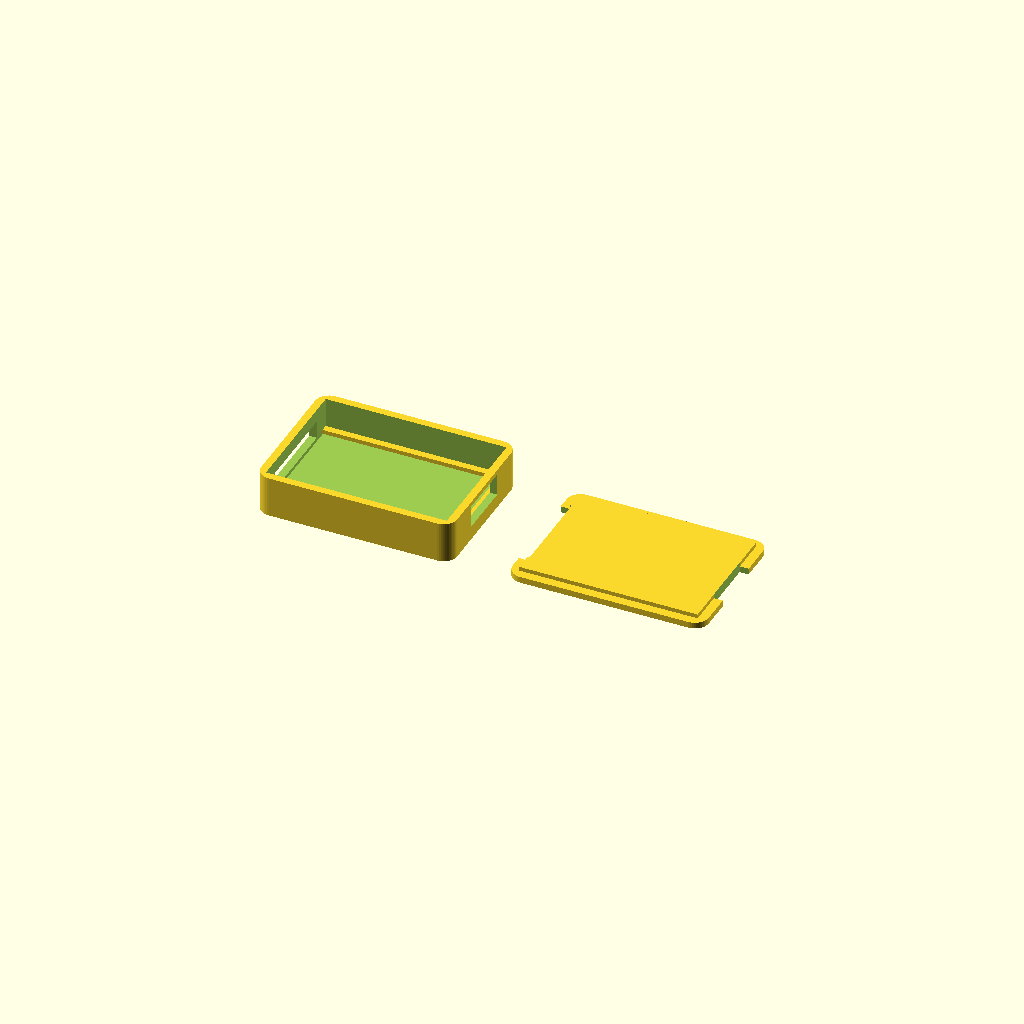
Cell 1: the model at its default parameters.
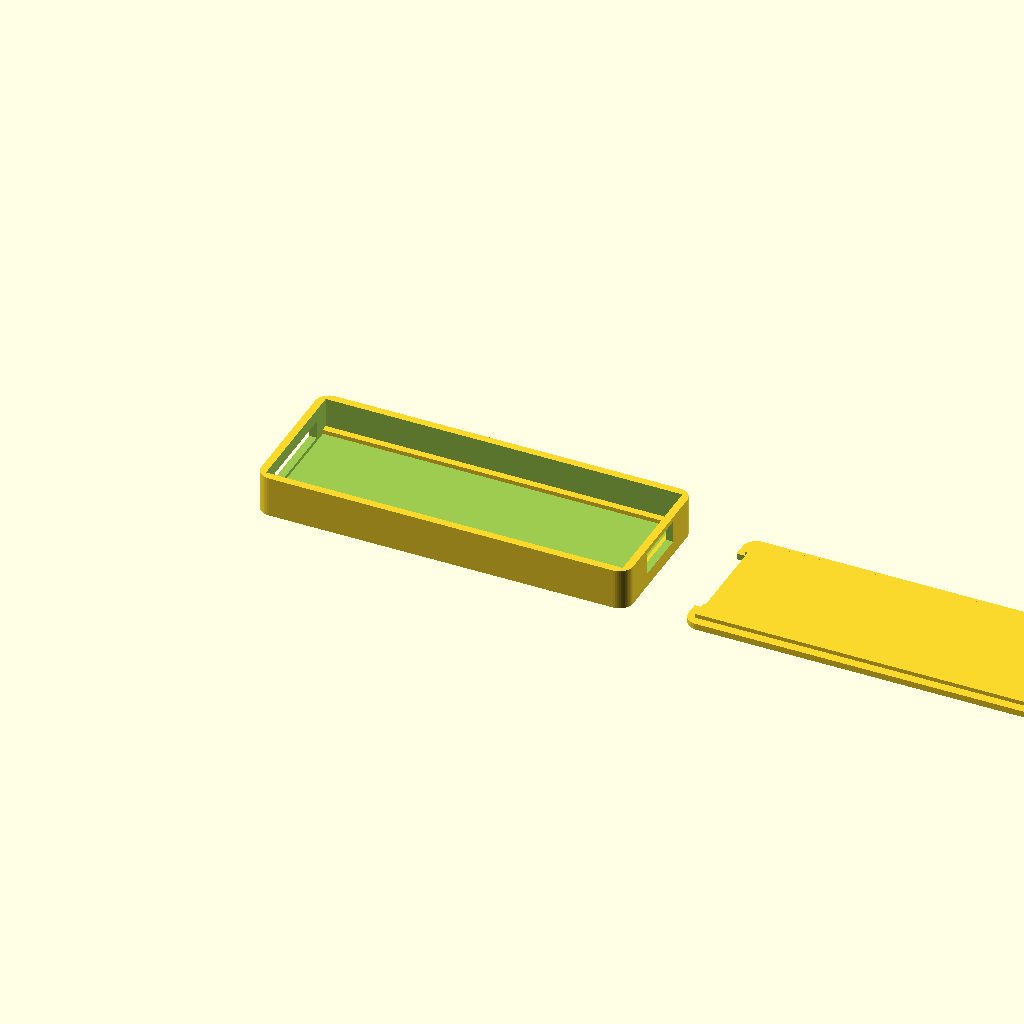
Cell 2: the same model with main_len = 50.8.
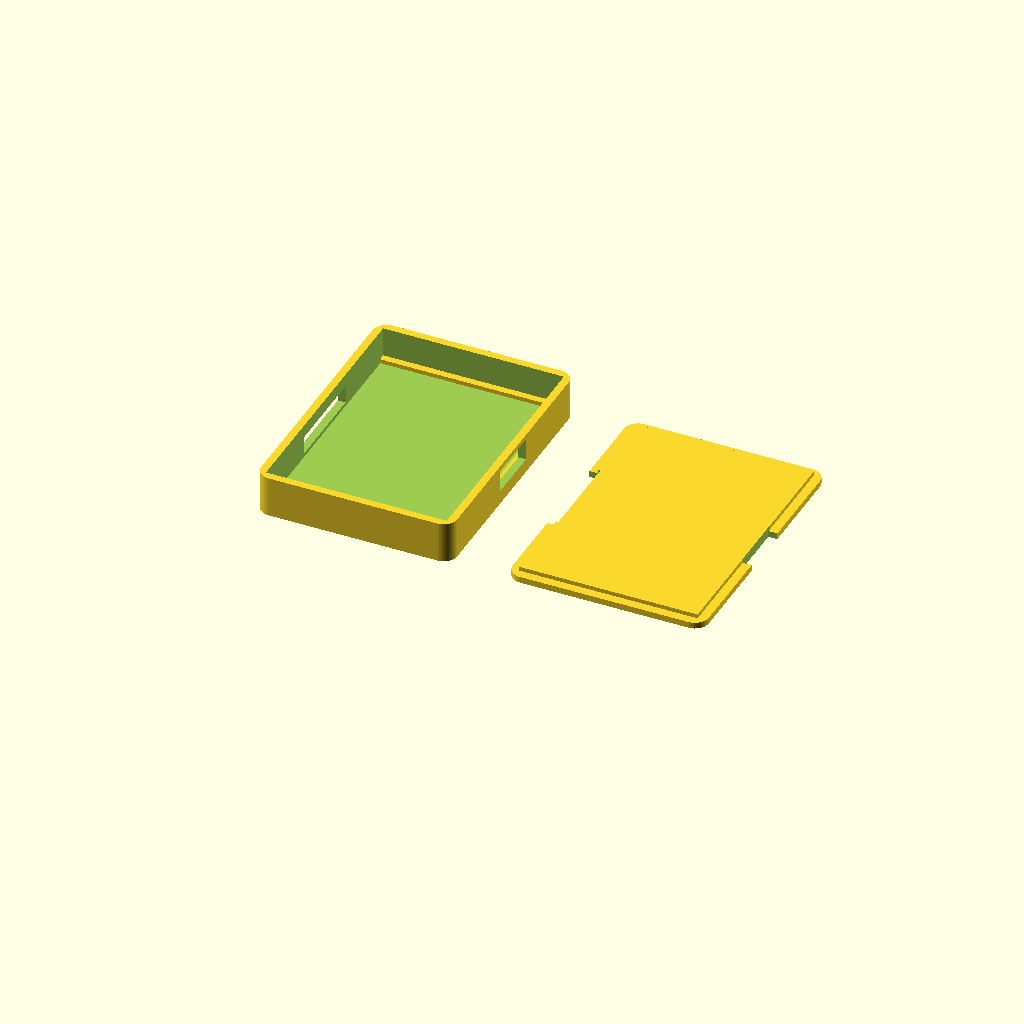
Cell 3: main_w = 35.56 (everything else at default).
One fixed orthographic camera (rotation 55°, 0°, 25°; colour scheme Cornfield) for every cell.
The OpenSCAD source (3d/usb_rp2040_4m_dongle_case_v2.scad):
/*
USB RP2040 (4M) dongle-style board enclosure - v2
Based on user's reference drawing.

Unit: mm

Reference dimensions read from the image:
- Main PCB body: 25.40 x 17.78 mm
- USB plug/tongue section length: 12.70 mm
- USB plug/tongue section width: 12.19 mm
- Total board length: 38.10 mm
- Pin row span shown: 20.32 mm

Design goal:
- Small and thin enclosure.
- Front USB plug area is considered: USB tongue is exposed, shell starts behind it.
- Rear wire harness exit hole is reserved.
- Two-piece shell: bottom tray + top cover.

Important:
Different USB RP2040 4M clones may vary slightly. First print a test ring or print at low height
to verify USB cutout and board fit before final printing.
*/

$fn = 48;

// ======================================================
// 1. Board parameters from image
// ======================================================
main_len = 25.40;          // right/main rounded PCB length
main_w   = 17.78;          // main PCB width
usb_len  = 12.70;          // left USB plug section length
usb_w    = 12.19;          // left USB plug section width
board_thick = 1.20;

// FDM clearance
fit_clearance = 0.35;      // per side
z_clearance = 0.25;

// ======================================================
// 2. Case dimensions
// ======================================================
wall = 1.10;               // minimum practical FDM wall, 0.4 nozzle ~3 lines
bottom_thick = 0.90;
top_thick = 0.90;
corner_r = 2.00;

// board vertical spaces
bottom_air = 0.70;
top_air = 3.10;            // room for chips / connector / solder
tray_z = bottom_thick + bottom_air + board_thick + top_air;   // ~5.9
cover_lip_z = 0.60;
total_z = tray_z + top_thick;                                 // ~6.8

// Shell only covers the main PCB body. USB plug stays exposed.
inner_len = main_len + fit_clearance * 2;
inner_w   = main_w + fit_clearance * 2;

outer_len = inner_len + wall * 2;     // ~29.0
outer_w   = inner_w + wall * 2;       // ~20.7

// USB-front opening. The case front wall has a notch for the 12.19 mm wide USB tongue.
usb_notch_w = usb_w + 0.80;
usb_notch_h = 2.60;                   // vertical opening near PCB plane
usb_notch_z = bottom_thick + bottom_air - 0.15;

// Rear wiring harness slot.
// If the actual cable is thicker, increase harness_slot_w / h.
harness_slot_w = 8.00;
harness_slot_h = 3.20;
harness_slot_z = bottom_thick + bottom_air + 0.40;

// Optional top connector window for wiring/soldering access.
top_wire_window = true;
top_window_len = 9.50;
top_window_w = 8.00;

// Optional small side relief slots for GPIO/soldered side wires.
side_wire_slots = false;
side_slot_len = 16.00;
side_slot_h = 2.20;
side_slot_z = bottom_thick + bottom_air + board_thick + 0.30;

// ======================================================
// 3. Helpers
// ======================================================
module rounded_box(l, w, z, r) {
    hull() {
        translate([r, r, 0]) cylinder(h=z, r=r);
        translate([l-r, r, 0]) cylinder(h=z, r=r);
        translate([l-r, w-r, 0]) cylinder(h=z, r=r);
        translate([r, w-r, 0]) cylinder(h=z, r=r);
    }
}

module usb_tongue_reference() {
    // Pure reference only, not printed unless enabled at bottom.
    color([0.02,0.02,0.02,0.35])
    translate([-usb_len, (outer_w-usb_w)/2, bottom_thick + bottom_air])
        cube([usb_len, usb_w, board_thick]);
}

module main_board_reference() {
    color([0,0.45,0.1,0.35])
    translate([wall + fit_clearance, wall + fit_clearance, bottom_thick + bottom_air])
        cube([main_len, main_w, board_thick]);
}

// ======================================================
// 4. Bottom tray
// ======================================================
module bottom_tray() {
    difference() {
        rounded_box(outer_len, outer_w, tray_z, corner_r);

        // Main board cavity, open from top
        translate([wall, wall, bottom_thick])
            cube([inner_len, inner_w, tray_z + 0.30]);

        // Front USB notch/opening at x=0.
        // This allows the exposed USB tongue to leave the enclosure.
        translate([-0.20, (outer_w-usb_notch_w)/2, usb_notch_z])
            cube([wall + 0.70, usb_notch_w, usb_notch_h]);

        // Rear wire harness outlet at x=outer_len.
        translate([outer_len - wall - 0.20, (outer_w-harness_slot_w)/2, harness_slot_z])
            cube([wall + 0.70, harness_slot_w, harness_slot_h]);

        // Optional long-side wire exits
        if (side_wire_slots) {
            translate([(outer_len-side_slot_len)/2, -0.20, side_slot_z])
                cube([side_slot_len, wall + 0.60, side_slot_h]);

            translate([(outer_len-side_slot_len)/2, outer_w-wall-0.30, side_slot_z])
                cube([side_slot_len, wall + 0.70, side_slot_h]);
        }
    }

    // Minimal board support ledges instead of screw posts to save space.
    // These avoid blocking parts on tiny boards.
    ledge_w = 1.00;
    ledge_h = 0.60;
    ledge_z = bottom_thick + bottom_air - ledge_h;

    translate([wall, wall, ledge_z])
        cube([inner_len, ledge_w, ledge_h]);

    translate([wall, wall + inner_w - ledge_w, ledge_z])
        cube([inner_len, ledge_w, ledge_h]);

    // Small rear stop to stop board sliding backward
    translate([outer_len - wall - 0.75, wall + 1.5, ledge_z])
        cube([0.75, inner_w - 3.0, ledge_h]);
}

// ======================================================
// 5. Top cover
// ======================================================
module top_cover() {
    lip_clearance = 0.18;

    difference() {
        union() {
            rounded_box(outer_len, outer_w, top_thick, corner_r);

            // Inset lip into tray
            translate([wall + lip_clearance, wall + lip_clearance, top_thick])
                cube([
                    inner_len - lip_clearance * 2,
                    inner_w   - lip_clearance * 2,
                    cover_lip_z
                ]);
        }

        // Front USB relief mirrored on cover
        translate([-0.20, (outer_w-usb_notch_w)/2, -0.10])
            cube([wall + 0.70, usb_notch_w, top_thick + cover_lip_z + 0.30]);

        // Rear wiring relief mirrored on cover
        translate([outer_len - wall - 0.20, (outer_w-harness_slot_w)/2, -0.10])
            cube([wall + 0.70, harness_slot_w, top_thick + cover_lip_z + 0.30]);

        // Optional top access window for rear connector / wire solder area
        if (top_wire_window) {
            translate([outer_len - top_window_len - 2.2, (outer_w-top_window_w)/2, -0.10])
                cube([top_window_len, top_window_w, top_thick + 0.30]);
        }
    }
}

// ======================================================
// 6. Print layout
// ======================================================
// Left: bottom tray
// Right: top cover
bottom_tray();

translate([outer_len + 8, 0, 0])
    top_cover();

// Uncomment for reference preview only:
// usb_tongue_reference();
// main_board_reference();
Parameter table extracted from the source (name, type, default, range or options):
main_len: number, default 25.4
main_w: number, default 17.78
usb_len: number, default 12.7
usb_w: number, default 12.19
board_thick: number, default 1.2
fit_clearance: number, default 0.35
z_clearance: number, default 0.25
wall: number, default 1.1
bottom_thick: number, default 0.9
top_thick: number, default 0.9
corner_r: number, default 2
bottom_air: number, default 0.7
top_air: number, default 3.1
cover_lip_z: number, default 0.6
usb_notch_h: number, default 2.6
harness_slot_w: number, default 8
harness_slot_h: number, default 3.2
top_wire_window: bool, default true
top_window_len: number, default 9.5
top_window_w: number, default 8
side_wire_slots: bool, default false
side_slot_len: number, default 16
side_slot_h: number, default 2.2
